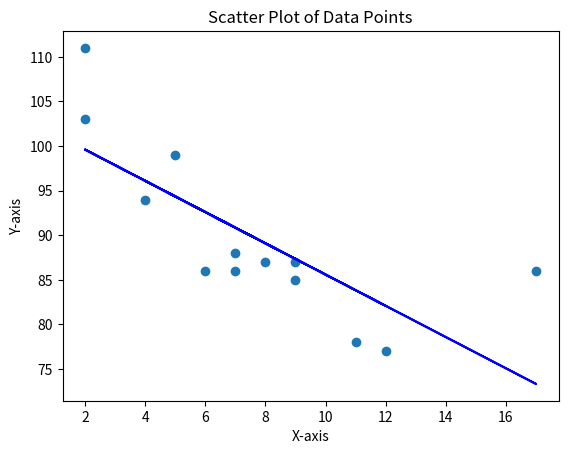

Recreate this plot in Python.
import matplotlib.pyplot as plt
import numpy as np
from scipy import stats

x = [5, 7, 8, 7, 2, 17, 2, 9, 4, 11, 12, 9, 6]
y = [99, 86, 87, 88, 111, 86, 103, 87, 94, 78, 77, 85, 86]

# res =  stats.linregress(x, y)
# print("Slope:", res.slope)
# print("Intercept:", res.intercept)
# print("R-value:", res.rvalue)
# print("P-value:", res.pvalue)
# print("Standard Error:", res.stderr)


slope, intercept, r, p, std_err = stats.linregress(x, y)

def func(x):
    return slope * x + intercept

print("Slope: ", slope)
print("Intercept: ", intercept)

line = list(map(func, x))

predict = func(10)
print(predict)

plt.scatter(x, y)
plt.plot(x, line, color='blue')
plt.title("Scatter Plot of Data Points")
plt.xlabel("X-axis")
plt.ylabel("Y-axis")
plt.show()
